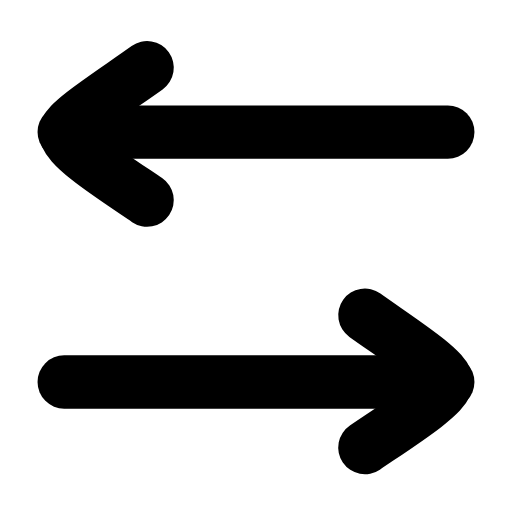
t = 0.00 s
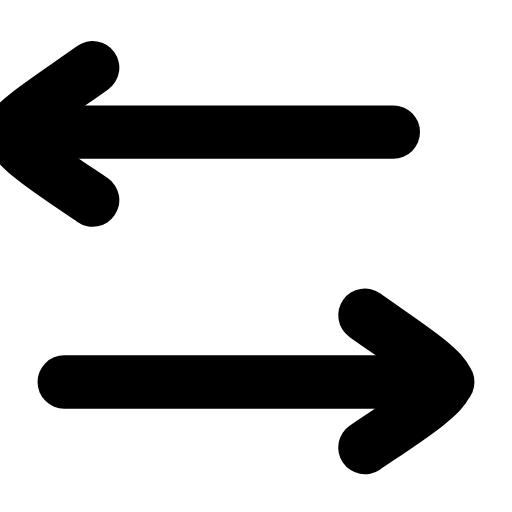
t = 0.29 s
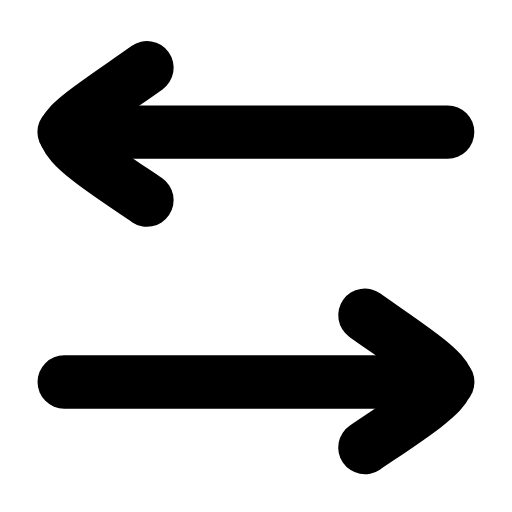
t = 0.53 s
t = 0.80 s: frame unchanged from t = 0.00 s, image omitted
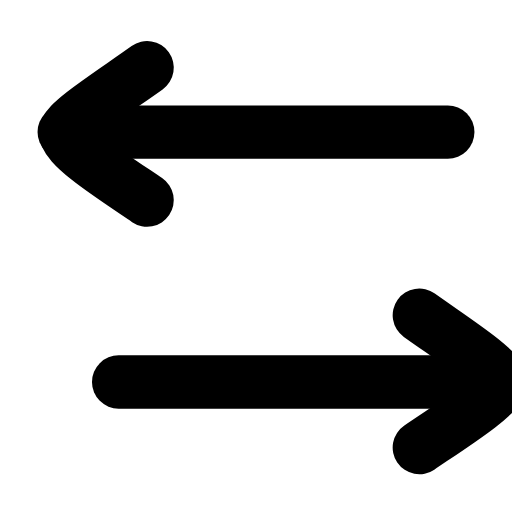
t = 1.09 s
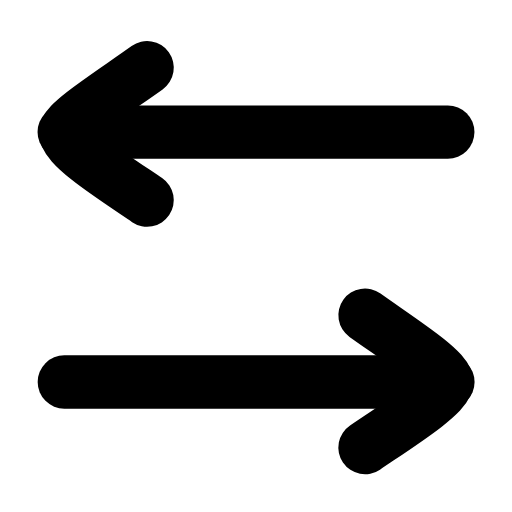
t = 1.35 s

The animated SVG that drew these frames (rendered in a browser with its animation timeline set to each time). Animation: 2 SMIL elements (animateTransform=2); one cycle of 1.60 s, repeats indefinitely.

<svg xmlns="http://www.w3.org/2000/svg" width="24" height="24" viewBox="0 0 24 24" fill="none"><g transform="translate(-1.92 -1.93) scale(1.16)"><g><animateTransform attributeName="transform" type="translate" values="0 0;-2.2 0;0 0;0 0" keyTimes="0;0.18;0.38;1" dur="1.6s" repeatCount="indefinite" calcMode="spline" keySplines="0.16 1 0.3 1;0.16 1 0.3 1;0.16 1 0.3 1"/><line stroke="currentColor" stroke-width="2.155" stroke-linecap="round" stroke-linejoin="round" fill="none" x1="4.25" y1="7" x2="19.75" y2="7"></line><path stroke="currentColor" stroke-width="2.155" stroke-linecap="round" stroke-linejoin="round" fill="none" d="M7.6 4.4C6.2 5.4 4.3 6.6 4.3 7C4.3 7.6 6.2 8.8 7.6 9.75"></path></g><g><animateTransform attributeName="transform" type="translate" values="0 0;0 0;2.2 0;0 0;0 0" keyTimes="0;0.5;0.68;0.9;1" dur="1.6s" repeatCount="indefinite" calcMode="spline" keySplines="0.16 1 0.3 1;0.16 1 0.3 1;0.16 1 0.3 1;0.16 1 0.3 1"/><line stroke="currentColor" stroke-width="2.155" stroke-linecap="round" stroke-linejoin="round" fill="none" x1="4.25" y1="17.1" x2="19.75" y2="17.1"></line><path stroke="currentColor" stroke-width="2.155" stroke-linecap="round" stroke-linejoin="round" fill="none" d="M16.4 14.4C17.8 15.4 19.7 16.6 19.7 17.1C19.7 17.6 17.8 18.8 16.4 19.75"></path></g></g></svg>
